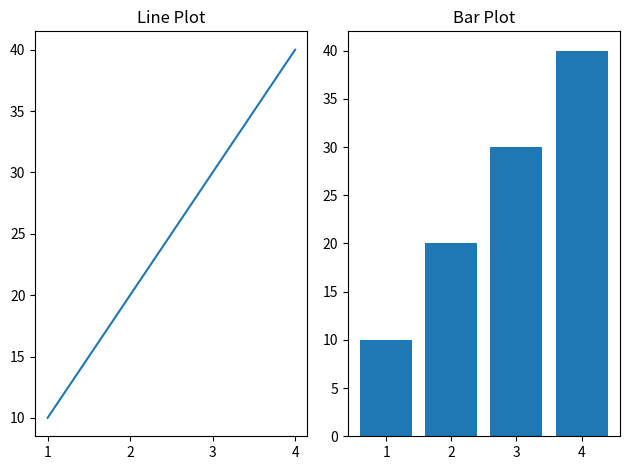

Here is the Python script that generated this plot:
import matplotlib.pyplot as plt

x = [1, 2, 3, 4]
y = [10, 20, 30, 40]

plt.subplot(1, 2, 1)
plt.plot(x, y)
plt.title("Line Plot")

plt.subplot(1, 2, 2)
plt.bar(x, y)
plt.title("Bar Plot")

plt.tight_layout()
plt.show()
